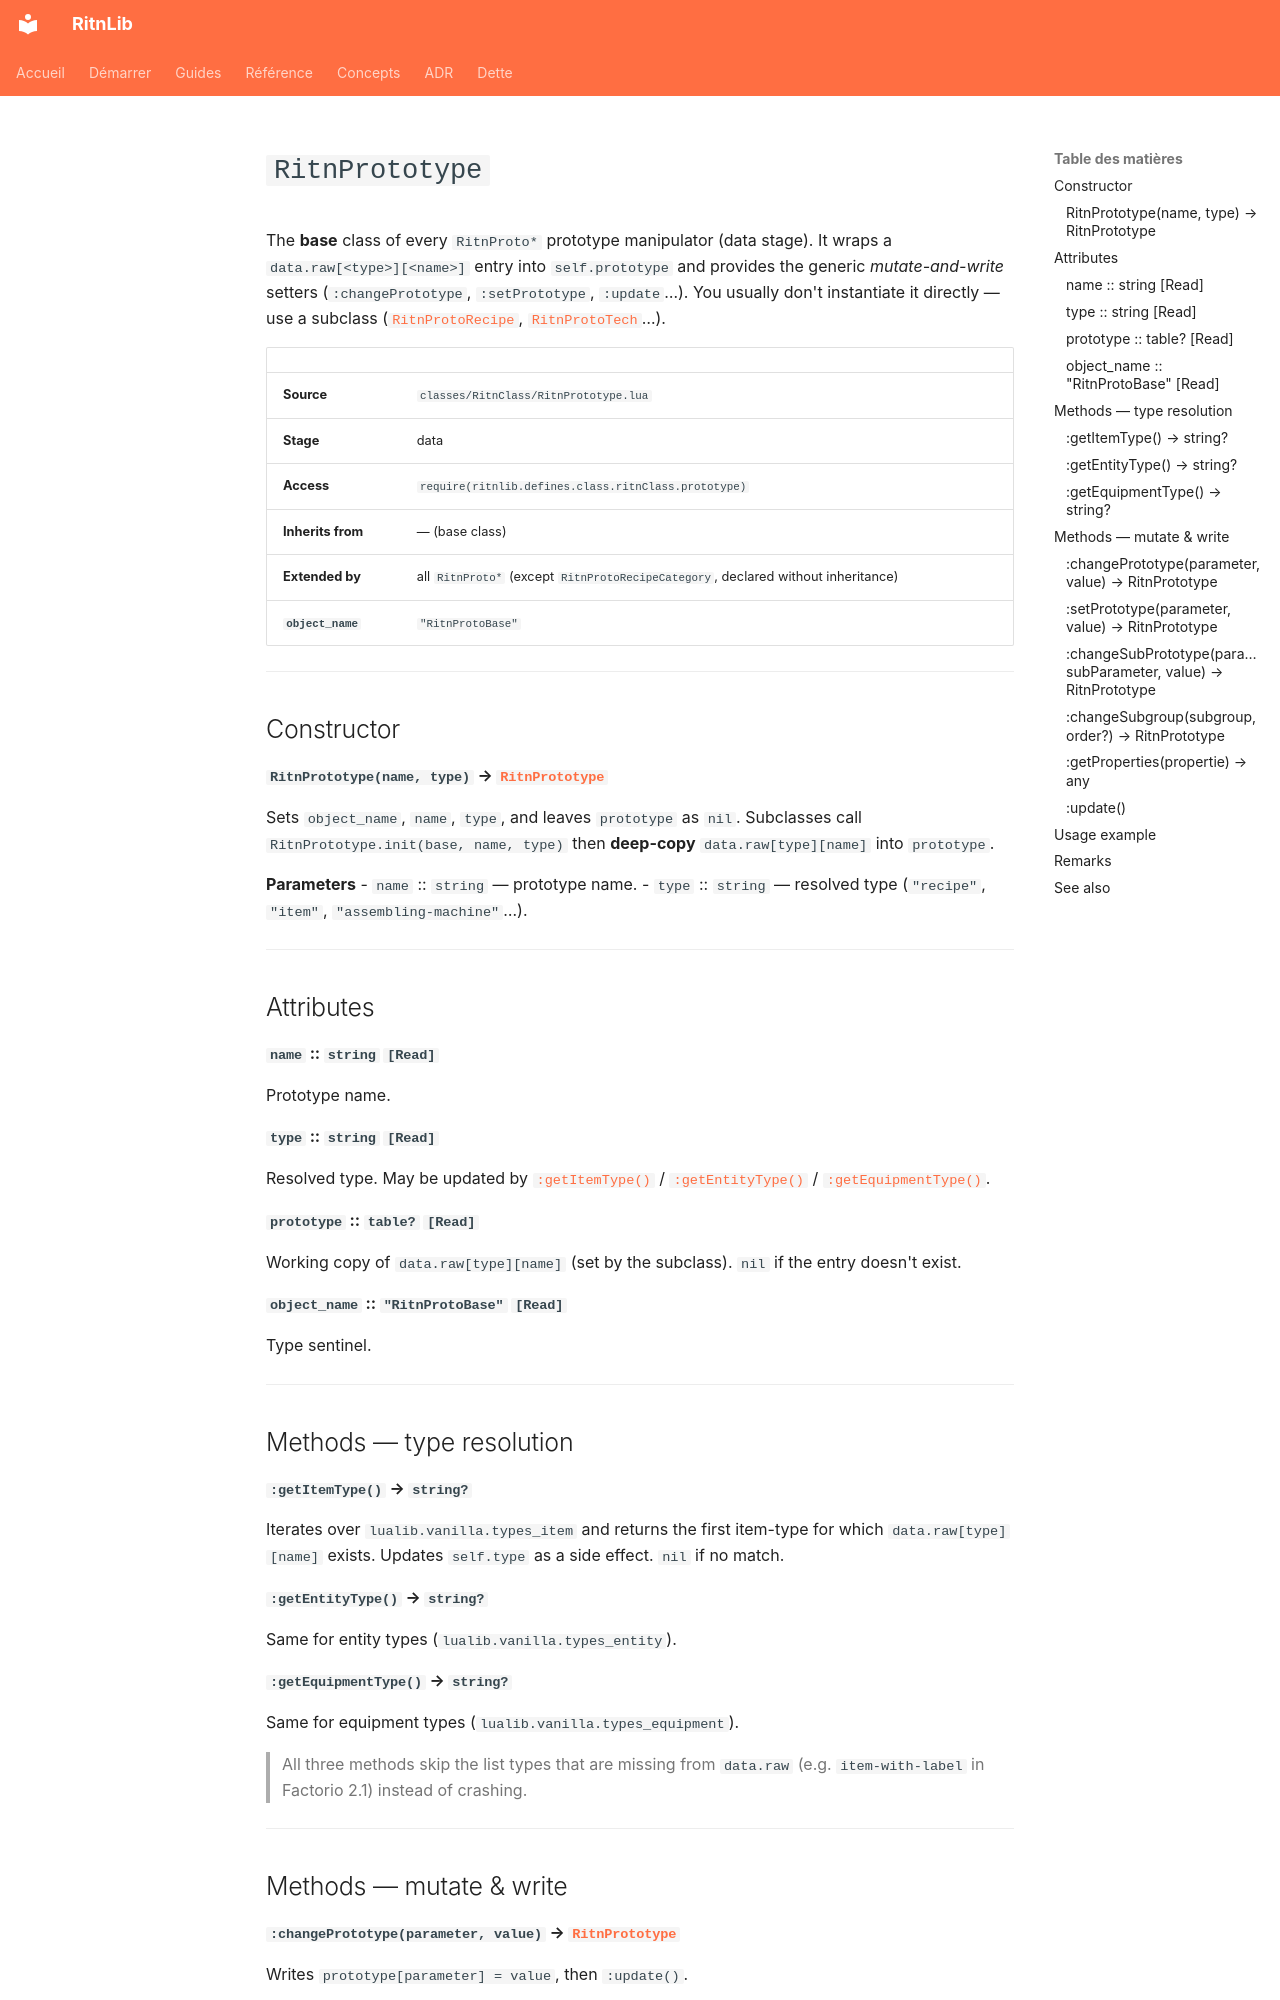

repository: RitnDev/RitnLib · page: reference/prototype/RitnPrototype.en/index.html · generator: mkdocs

---
title: RitnPrototype
type: reference
lang: en
---

# `RitnPrototype`


The **base** class of every `RitnProto*` prototype manipulator (data stage). It wraps a `data.raw[<type>][<name>]` entry into `self.prototype` and provides the generic *mutate-and-write* setters (`:changePrototype`, `:setPrototype`, `:update`…). You usually don't instantiate it directly — use a subclass ([`RitnProtoRecipe`](RitnProtoRecipe.md), [`RitnProtoTech`](RitnProtoTech.md)…).

| | |
|---|---|
| **Source** | `classes/RitnClass/RitnPrototype.lua` |
| **Stage** | data |
| **Access** | `require(ritnlib.defines.class.ritnClass.prototype)` |
| **Inherits from** | — (base class) |
| **Extended by** | all `RitnProto*` (except `RitnProtoRecipeCategory`, declared without inheritance) |
| **`object_name`** | `"RitnProtoBase"` |

---

## Constructor

#### `RitnPrototype(name, type)` → [`RitnPrototype`](RitnPrototype.md)

Sets `object_name`, `name`, `type`, and leaves `prototype` as `nil`. Subclasses call `RitnPrototype.init(base, name, type)` then **deep-copy** `data.raw[type][name]` into `prototype`.

**Parameters**
- `name` :: `string` — prototype name.
- `type` :: `string` — resolved type (`"recipe"`, `"item"`, `"assembling-machine"`…).

---

## Attributes

#### `name` :: `string` `[Read]`
Prototype name.

#### `type` :: `string` `[Read]`
Resolved type. May be updated by [`:getItemType()`](#getitemtype-string) / [`:getEntityType()`](#getentitytype-string) / [`:getEquipmentType()`](#getequipmenttype-string).

#### `prototype` :: `table?` `[Read]`
Working copy of `data.raw[type][name]` (set by the subclass). `nil` if the entry doesn't exist.

#### `object_name` :: `"RitnProtoBase"` `[Read]`
Type sentinel.

---

## Methods — type resolution

#### `:getItemType()` → `string?`
Iterates over `lualib.vanilla.types_item` and returns the first item-type for which `data.raw[type][name]` exists. Updates `self.type` as a side effect. `nil` if no match.

#### `:getEntityType()` → `string?`
Same for entity types (`lualib.vanilla.types_entity`).

#### `:getEquipmentType()` → `string?`
Same for equipment types (`lualib.vanilla.types_equipment`).

> All three methods skip the list types that are missing from `data.raw` (e.g. `item-with-label` in Factorio 2.1) instead of crashing.

---

## Methods — mutate & write

#### `:changePrototype(parameter, value)` → [`RitnPrototype`](RitnPrototype.md)
Writes `prototype[parameter] = value`, then `:update()`.
